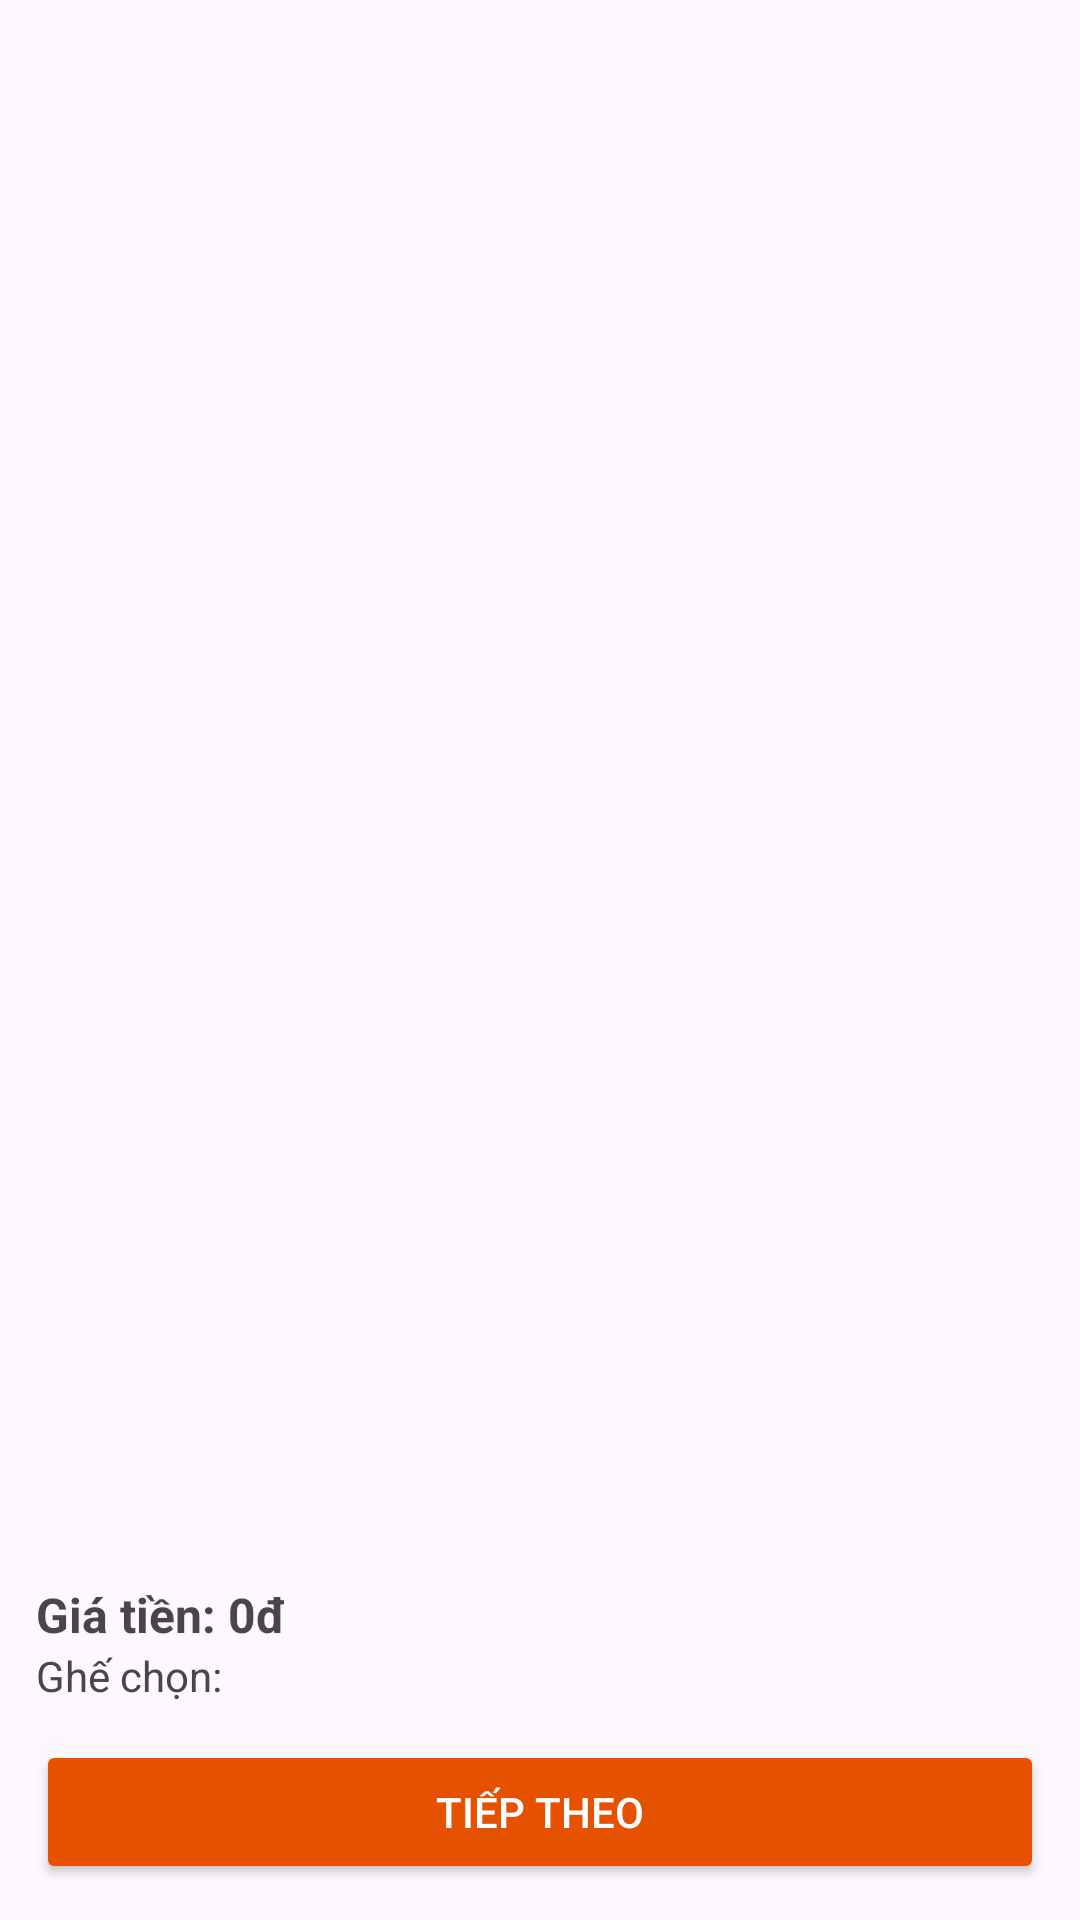

This screen was rendered from an Android layout file. Write that file and the resources it references.
<!-- AndroidManifest.xml: application theme Theme.BTLNHOM17 -->
<!-- res/layout/activity_chon_ghe.xml -->
<LinearLayout xmlns:android="http://schemas.android.com/apk/res/android"
    android:orientation="vertical"
    android:padding="12dp"
    android:layout_width="match_parent"
    android:layout_height="match_parent">

    <androidx.recyclerview.widget.RecyclerView
        android:id="@+id/recyclerGhe"
        android:layout_width="match_parent"
        android:layout_height="0dp"
        android:layout_weight="1"/>

    <TextView
        android:id="@+id/txtTongTien"
        android:layout_width="wrap_content"
        android:layout_height="wrap_content"
        android:text="Giá tiền: 0đ"
        android:textStyle="bold"
        android:textSize="16sp"/>

    <TextView
        android:id="@+id/txtGheChon"
        android:layout_width="wrap_content"
        android:layout_height="wrap_content"
        android:text="Ghế chọn: "
        android:textSize="14sp"/>

    <Button
        android:id="@+id/btnTiep"
        android:layout_width="match_parent"
        android:layout_height="wrap_content"
        android:text="Tiếp theo"
        android:layout_marginTop="12dp"
        android:backgroundTint="@color/orange"
        android:textColor="@android:color/white"/>

</LinearLayout>
<!-- resources referenced by this layout -->
<resources>
  <color name="orange">#E65100</color>
  <style name="Theme.BTLNHOM17" parent="Base.Theme.BTLNHOM17" />
  <style name="Base.Theme.BTLNHOM17" parent="Theme.Material3.DayNight.NoActionBar">
          
          
      </style>
</resources>
